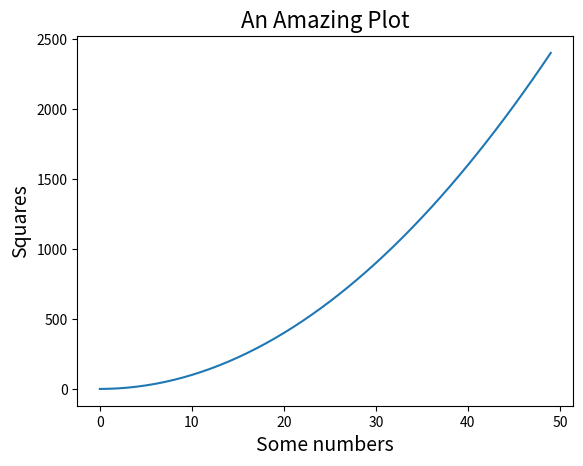

Write the Python code that produced this figure.
import matplotlib.pyplot as plt


x_values = list(range(50))
y_values = []

for x in x_values:
    y_values.append(x ** 2)
    
plt.plot(x_values, y_values)

plt.title('An Amazing Plot', fontsize=16)
plt.xlabel('Some numbers', fontsize=14)
plt.ylabel('Squares', fontsize=14)

plt.savefig("plot_of_squares.png")